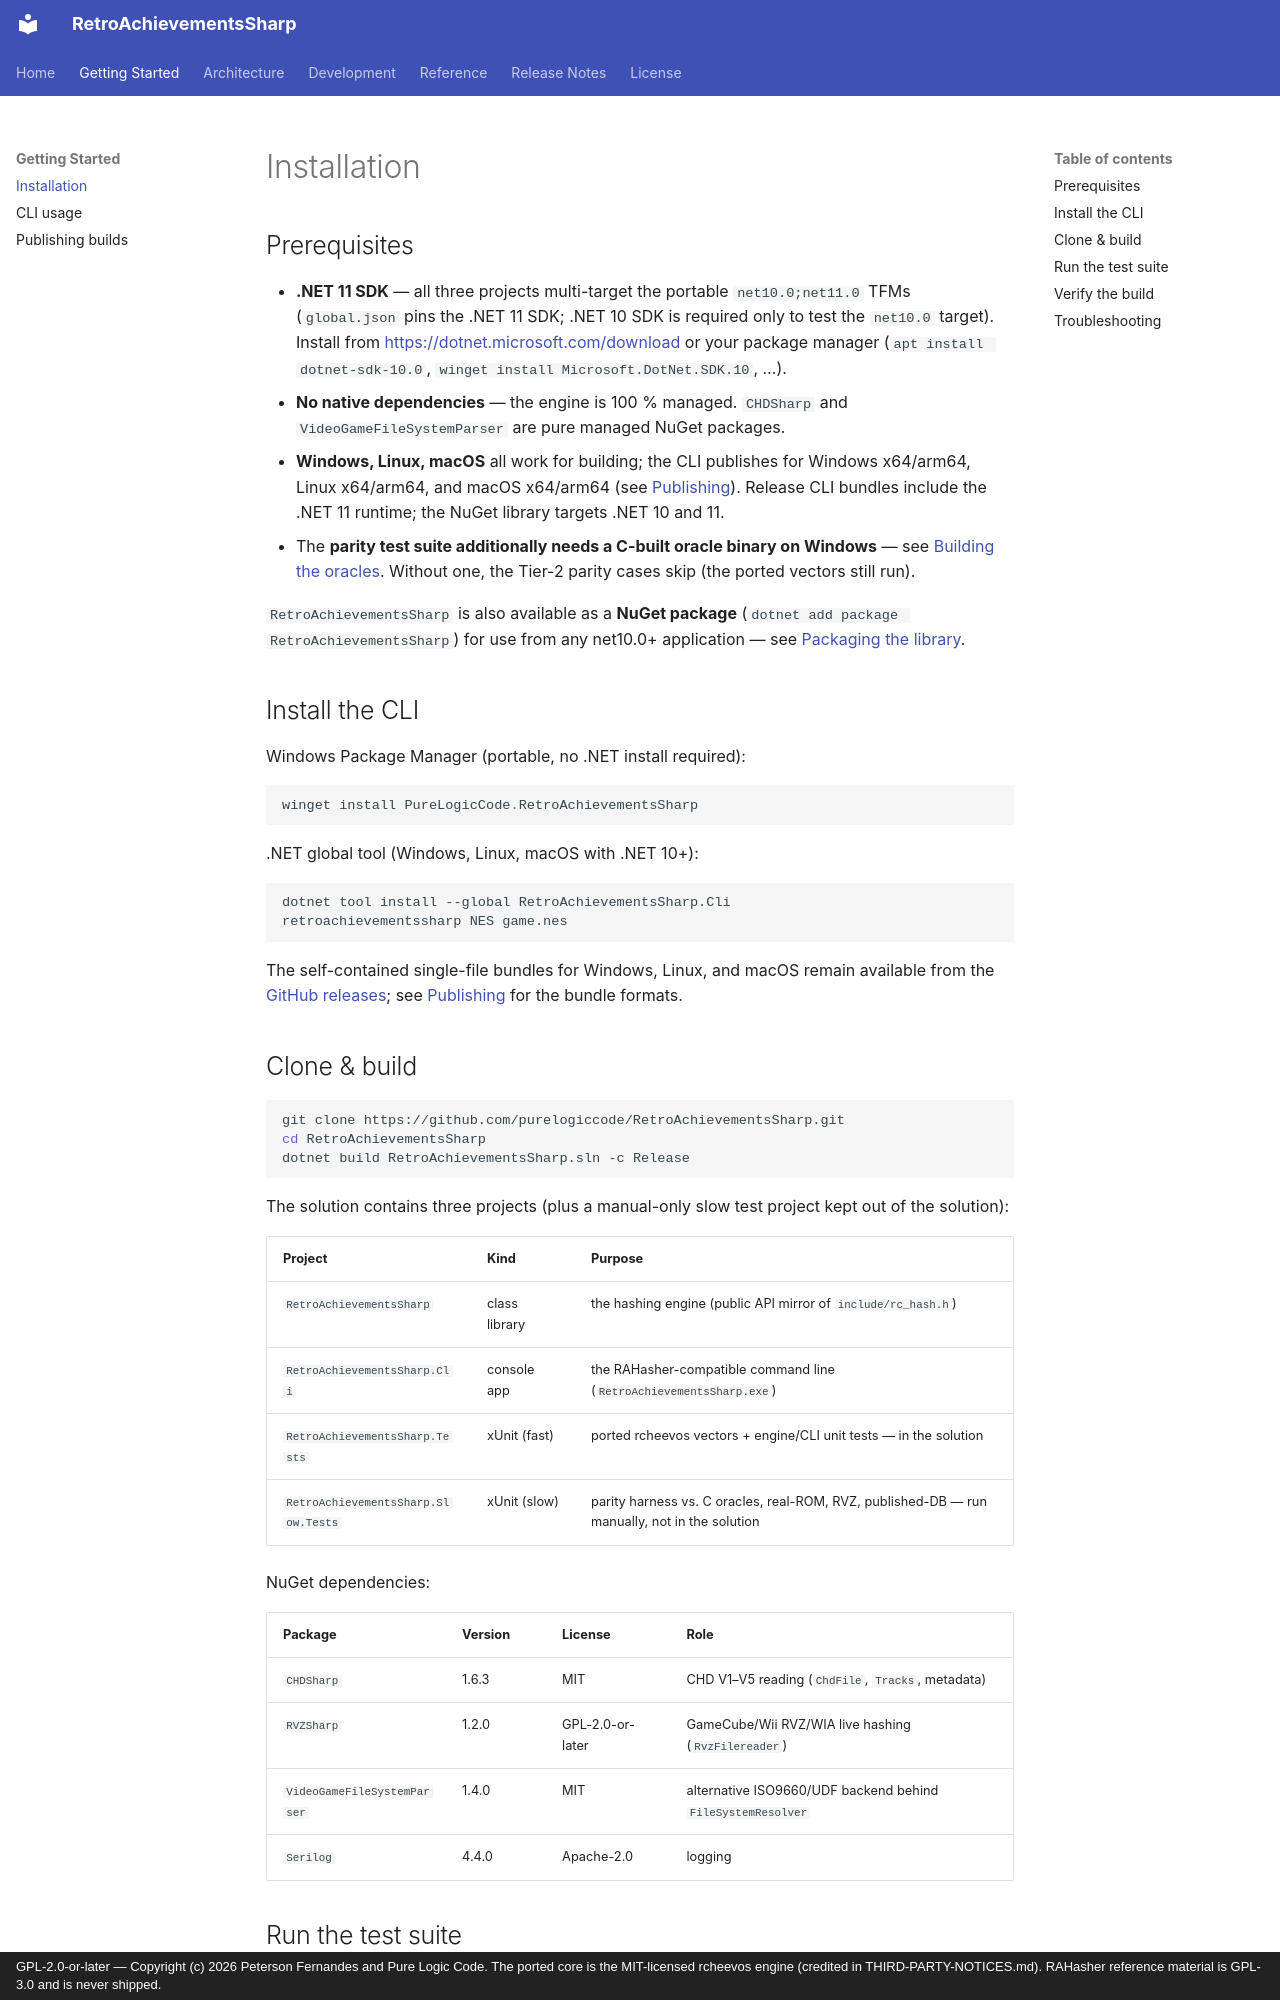

repository: purelogiccode/RetroAchievementsSharp · page: getting-started/installation/index.html · generator: mkdocs · copyright: GPL-2.0-or-later — Copyright (c) 2026 Peterson Fernandes and Pure Logic Code. The ported core is the MIT-licensed rcheevos engine (credited in THIRD-PARTY-NOTICES.md). RAHasher reference material is GPL-3.0 and is never shipped.

# Installation

## Prerequisites

- **.NET 11 SDK** — all three projects multi-target the portable
  `net10.0;net11.0` TFMs (`global.json` pins the .NET 11 SDK;
  .NET 10 SDK is required only to test the `net10.0` target). Install from
  <https://dotnet.microsoft.com/download> or your package manager
  (`apt install dotnet-sdk-10.0`, `winget install Microsoft.DotNet.SDK.10`, …).
- **No native dependencies** — the engine is 100 % managed. `CHDSharp` and
  `VideoGameFileSystemParser` are pure managed NuGet packages.
- **Windows, Linux, macOS** all work for building; the CLI publishes for
  Windows x64/arm64, Linux x64/arm64, and macOS x64/arm64 (see
  [Publishing](publishing.md)). Release CLI bundles include the .NET 11
  runtime; the NuGet library targets .NET 10 and 11.
- The **parity test suite additionally needs a C-built oracle binary on
  Windows** — see [Building the oracles](../development/oracles.md). Without
  one, the Tier-2 parity cases skip (the ported vectors still run).

`RetroAchievementsSharp` is also available as a **NuGet package**
(`dotnet add package RetroAchievementsSharp`) for use from any net10.0+ application —
see [Packaging the library](publishing.md#packaging-the-library).

## Install the CLI

Windows Package Manager (portable, no .NET install required):

```powershell
winget install PureLogicCode.RetroAchievementsSharp
```

.NET global tool (Windows, Linux, macOS with .NET 10+):

```bash
dotnet tool install --global RetroAchievementsSharp.Cli
retroachievementssharp NES game.nes
```

The self-contained single-file bundles for Windows, Linux, and macOS remain
available from the [GitHub releases](https://github.com/purelogiccode/RetroAchievementsSharp/releases);
see [Publishing](publishing.md) for the bundle formats.
